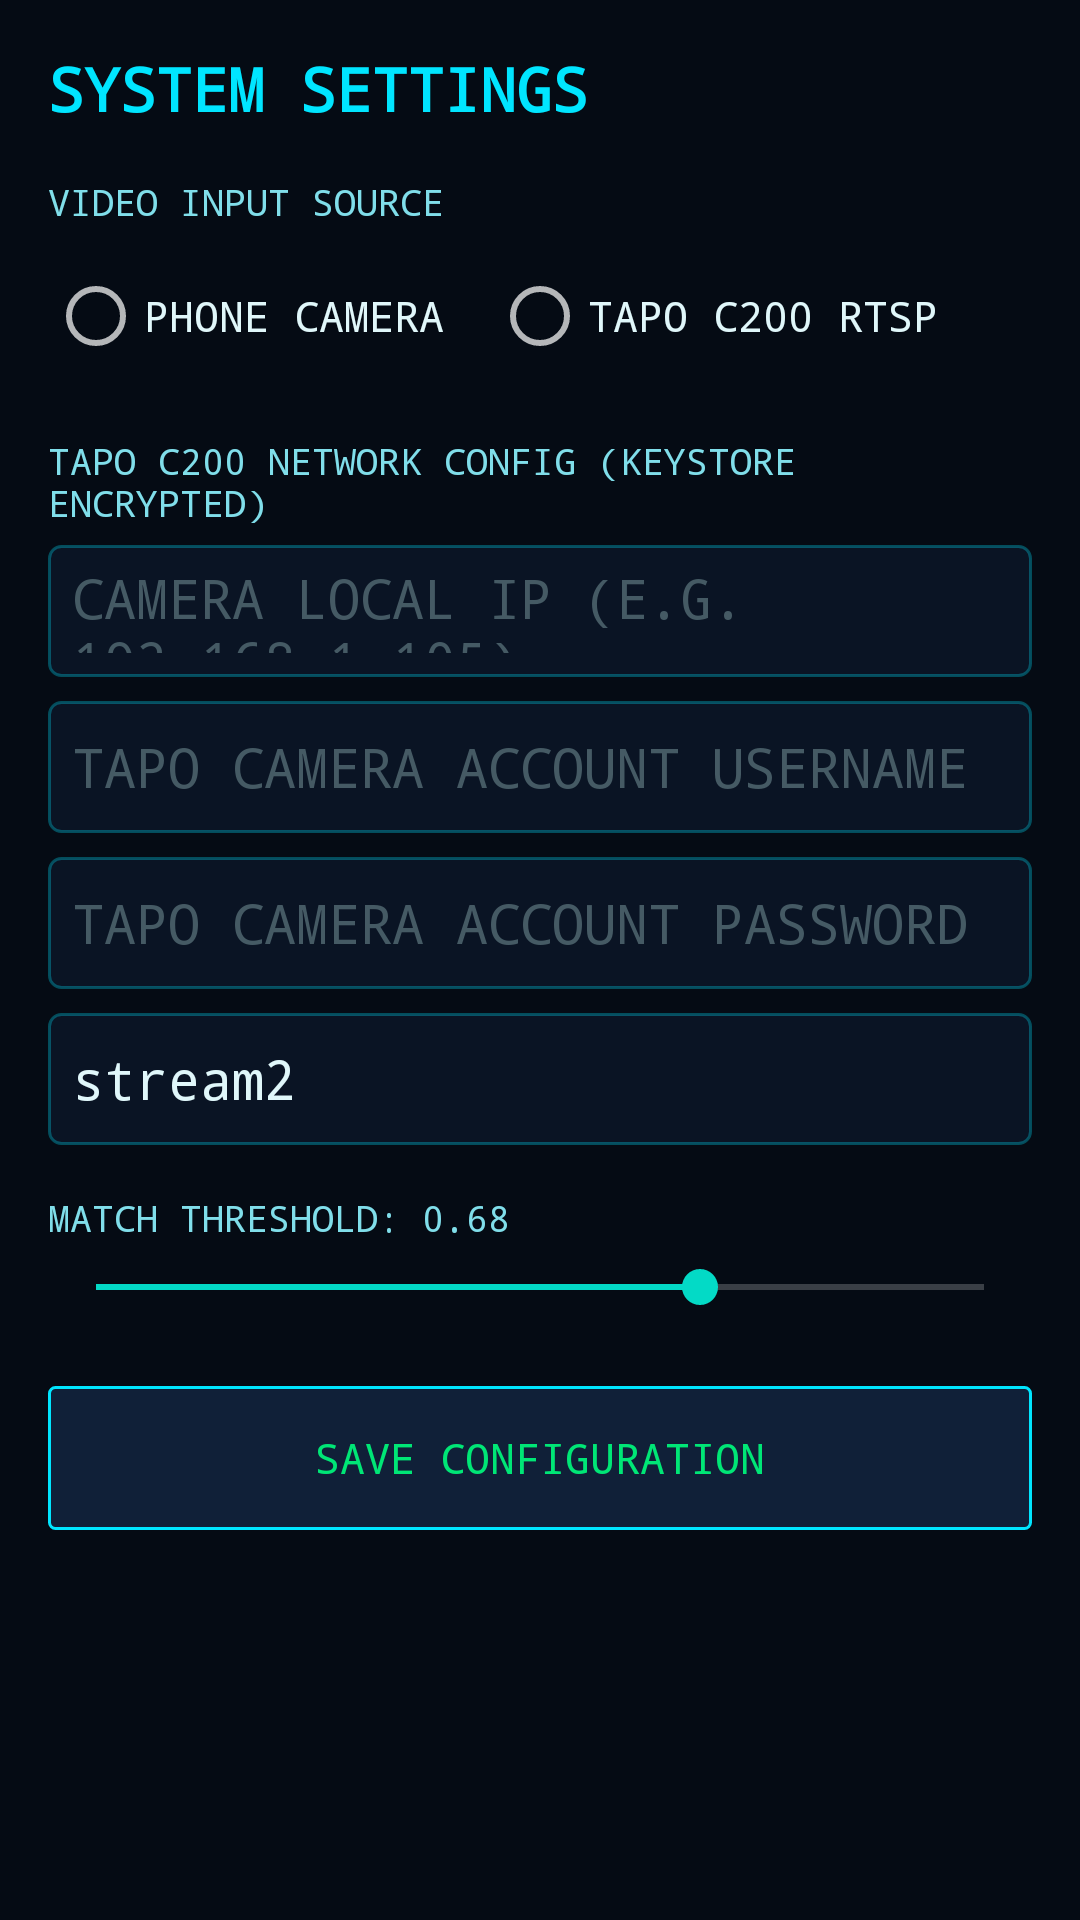

Write the Android layout XML for this screen, with the resource values it uses.
<!-- AndroidManifest.xml: application theme Theme.JarvisFaceScanner -->
<!-- res/layout/activity_settings.xml -->
<?xml version="1.0" encoding="utf-8"?>
<ScrollView xmlns:android="http://schemas.android.com/apk/res/android"
    android:layout_width="match_parent"
    android:layout_height="match_parent"
    android:background="@color/jarvis_background"
    android:padding="16dp">

    <LinearLayout
        android:layout_width="match_parent"
        android:layout_height="wrap_content"
        android:orientation="vertical">

        <TextView
            android:layout_width="wrap_content"
            android:layout_height="wrap_content"
            android:text="SYSTEM SETTINGS"
            android:textColor="@color/jarvis_cyan"
            android:textSize="20sp"
            android:textStyle="bold"
            android:fontFamily="monospace"
            android:layout_marginBottom="16dp" />

        <TextView
            android:layout_width="wrap_content"
            android:layout_height="wrap_content"
            android:text="VIDEO INPUT SOURCE"
            android:textColor="@color/text_secondary"
            android:fontFamily="monospace"
            android:textSize="12sp"
            android:layout_marginBottom="6dp" />

        <RadioGroup
            android:id="@+id/rgCameraSource"
            android:layout_width="match_parent"
            android:layout_height="wrap_content"
            android:orientation="horizontal"
            android:layout_marginBottom="16dp">

            <RadioButton
                android:id="@+id/rbPhone"
                android:layout_width="wrap_content"
                android:layout_height="wrap_content"
                android:text="PHONE CAMERA"
                android:textColor="@color/text_primary"
                android:fontFamily="monospace"
                android:layout_marginEnd="16dp" />

            <RadioButton
                android:id="@+id/rbTapo"
                android:layout_width="wrap_content"
                android:layout_height="wrap_content"
                android:text="TAPO C200 RTSP"
                android:textColor="@color/text_primary"
                android:fontFamily="monospace" />
        </RadioGroup>

        <TextView
            android:layout_width="wrap_content"
            android:layout_height="wrap_content"
            android:text="TAPO C200 NETWORK CONFIG (KEYSTORE ENCRYPTED)"
            android:textColor="@color/text_secondary"
            android:fontFamily="monospace"
            android:textSize="12sp"
            android:layout_marginBottom="6dp" />

        <EditText
            android:id="@+id/etTapoIp"
            android:layout_width="match_parent"
            android:layout_height="44dp"
            android:hint="CAMERA LOCAL IP (E.G. 192.168.1.105)"
            android:textColor="@color/text_primary"
            android:textColorHint="@color/text_muted"
            android:background="@drawable/hud_panel_background"
            android:padding="8dp"
            android:fontFamily="monospace"
            android:layout_marginBottom="8dp" />

        <EditText
            android:id="@+id/etTapoUser"
            android:layout_width="match_parent"
            android:layout_height="44dp"
            android:hint="TAPO CAMERA ACCOUNT USERNAME"
            android:textColor="@color/text_primary"
            android:textColorHint="@color/text_muted"
            android:background="@drawable/hud_panel_background"
            android:padding="8dp"
            android:fontFamily="monospace"
            android:layout_marginBottom="8dp" />

        <EditText
            android:id="@+id/etTapoPass"
            android:layout_width="match_parent"
            android:layout_height="44dp"
            android:hint="TAPO CAMERA ACCOUNT PASSWORD"
            android:textColor="@color/text_primary"
            android:textColorHint="@color/text_muted"
            android:background="@drawable/hud_panel_background"
            android:padding="8dp"
            android:fontFamily="monospace"
            android:inputType="textPassword"
            android:layout_marginBottom="8dp" />

        <EditText
            android:id="@+id/etTapoStream"
            android:layout_width="match_parent"
            android:layout_height="44dp"
            android:hint="STREAM PATH (stream2 FOR 360P, stream1 FOR 1080P)"
            android:textColor="@color/text_primary"
            android:textColorHint="@color/text_muted"
            android:background="@drawable/hud_panel_background"
            android:padding="8dp"
            android:fontFamily="monospace"
            android:text="stream2"
            android:layout_marginBottom="16dp" />

        <TextView
            android:id="@+id/tvThresholdLabel"
            android:layout_width="wrap_content"
            android:layout_height="wrap_content"
            android:text="MATCH THRESHOLD: 0.68"
            android:textColor="@color/text_secondary"
            android:fontFamily="monospace"
            android:textSize="12sp"
            android:layout_marginBottom="6dp" />

        <SeekBar
            android:id="@+id/sbThreshold"
            android:layout_width="match_parent"
            android:layout_height="wrap_content"
            android:max="100"
            android:progress="68"
            android:layout_marginBottom="24dp" />

        <Button
            android:id="@+id/btnSaveSettings"
            android:layout_width="match_parent"
            android:layout_height="48dp"
            android:text="SAVE CONFIGURATION"
            android:background="@drawable/hud_button_border"
            android:textColor="@color/jarvis_green_online"
            android:fontFamily="monospace" />

    </LinearLayout>
</ScrollView>
<!-- resources referenced by this layout -->
<resources>
  <color name="jarvis_background">#050B14</color>
  <color name="jarvis_cyan">#00E5FF</color>
  <color name="jarvis_green_online">#00E676</color>
  <color name="text_muted">#455A64</color>
  <color name="text_primary">#E0F7FA</color>
  <color name="text_secondary">#80DEEA</color>
  <!-- drawable hud_button_border (drawable) -->
  <?xml version="1.0" encoding="utf-8"?>
  <selector xmlns:android="http://schemas.android.com/apk/res/android">
      <item android:state_pressed="true">
          <shape>
              <solid android:color="@color/jarvis_cyan_dim" />
              <stroke android:width="2dp" android:color="@color/jarvis_cyan" />
              <corners android:radius="2dp" />
          </shape>
      </item>
      <item>
          <shape>
              <solid android:color="@color/jarvis_surface_light" />
              <stroke android:width="1dp" android:color="@color/jarvis_cyan" />
              <corners android:radius="2dp" />
          </shape>
      </item>
  </selector>
  <!-- drawable hud_panel_background (drawable) -->
  <?xml version="1.0" encoding="utf-8"?>
  <shape xmlns:android="http://schemas.android.com/apk/res/android">
      <solid android:color="@color/jarvis_surface" />
      <stroke android:width="1dp" android:color="@color/jarvis_cyan_dim" />
      <corners android:radius="4dp" />
  </shape>
  <style name="Theme.JarvisFaceScanner" parent="Theme.MaterialComponents.NoActionBar">
          <item name="colorPrimary">@color/jarvis_cyan</item>
          <item name="colorPrimaryVariant">@color/jarvis_blue_glow</item>
          <item name="colorOnPrimary">@color/jarvis_background</item>
          <item name="android:statusBarColor">@color/jarvis_background</item>
          <item name="android:navigationBarColor">@color/jarvis_background</item>
          <item name="android:windowBackground">@color/jarvis_background</item>
      </style>
  <color name="jarvis_cyan_dim">#4D00E5FF</color>
  <color name="jarvis_surface_light">#102038</color>
  <color name="jarvis_surface">#0A1424</color>
  <color name="jarvis_blue_glow">#0077FE</color>
</resources>
